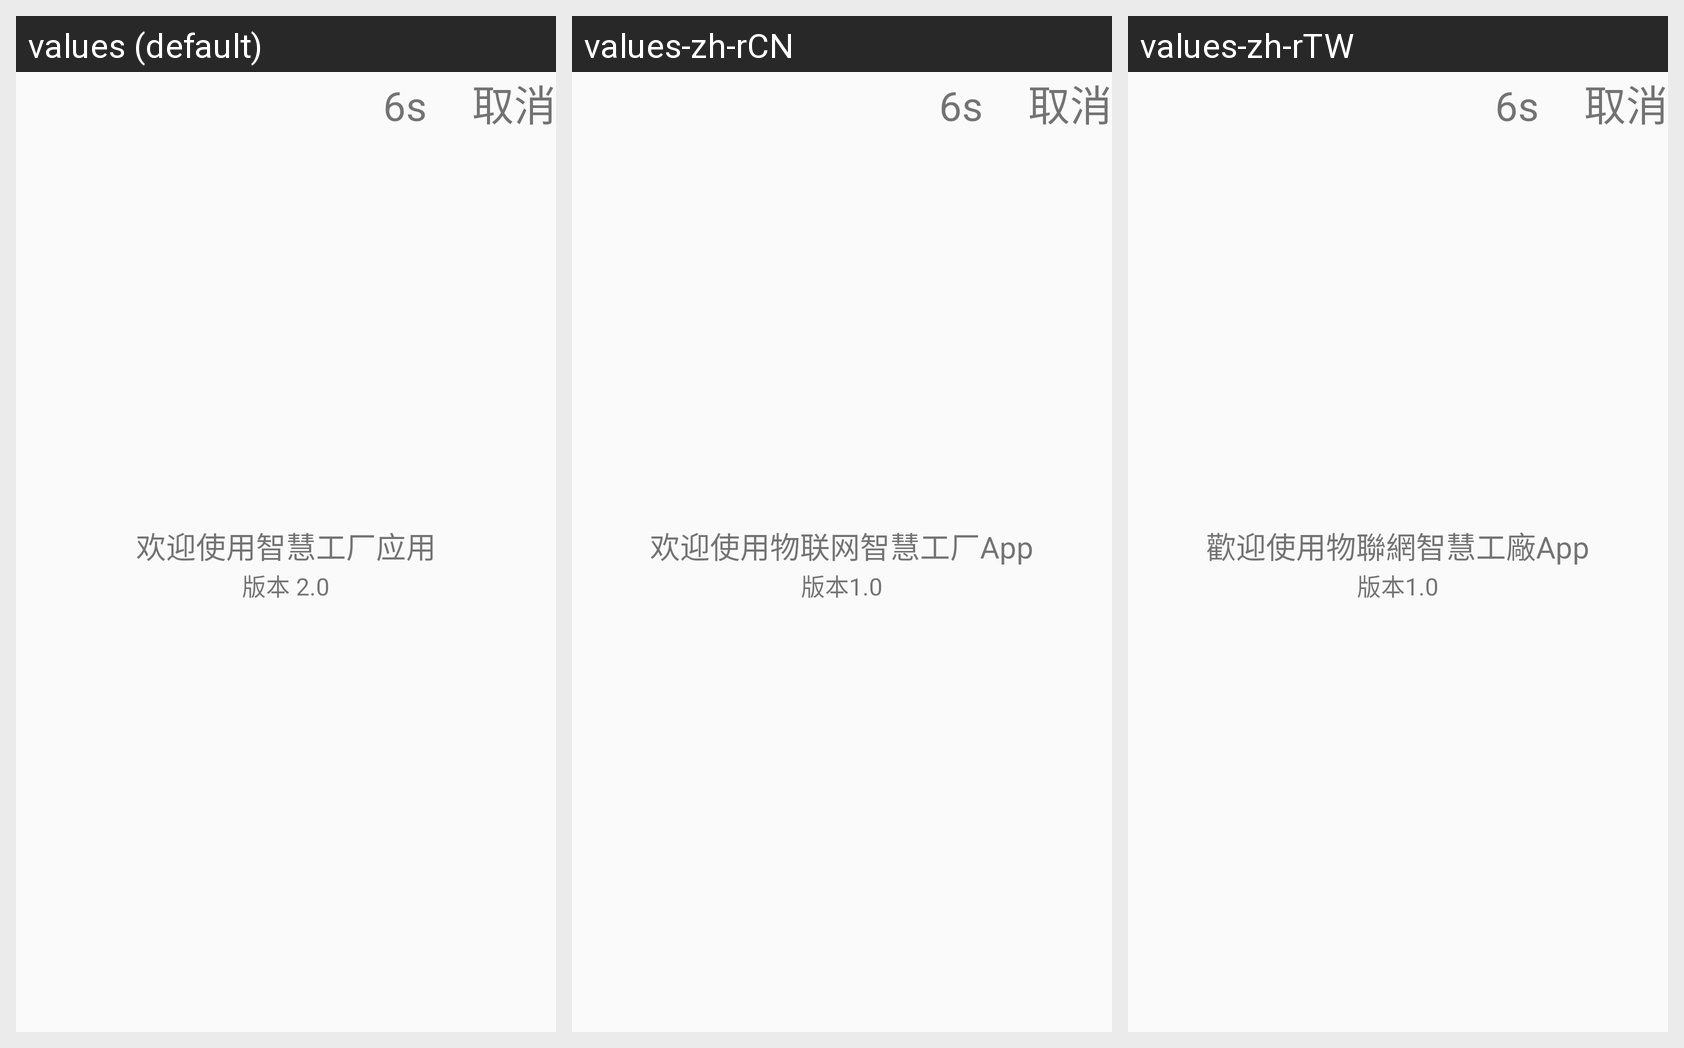

Here is an Android app screen in its default locale and in the app's own translations. Write out the translated-string differences for the strings that appear on this screen.
Android screen res/layout/activity_splash.xml rendered under 3 locales, left to right: values (default), values-zh-rCN, values-zh-rTW. Device: Nexus 5 (rendered at 1080×1920; each locale shown at half size, 540×960, under a caption strip naming it); theme Theme.AppCompat.Light.NoActionBar.
Strings drawn on this screen, with the default value and each locale's value (text and hints the layout hard-codes, and strings that could not be matched under every locale, appear in the picture but are not listed):

cancel
  values: 取消
  values-zh-rCN: 取消
  values-zh-rTW: 取消

welcome
  values: 欢迎使用智慧工厂应用
  values-zh-rCN: 欢迎使用物联网智慧工厂App
  values-zh-rTW: 歡迎使用物聯網智慧工廠App

version
  values: 版本 2.0
  values-zh-rCN: 版本1.0
  values-zh-rTW: 版本1.0
